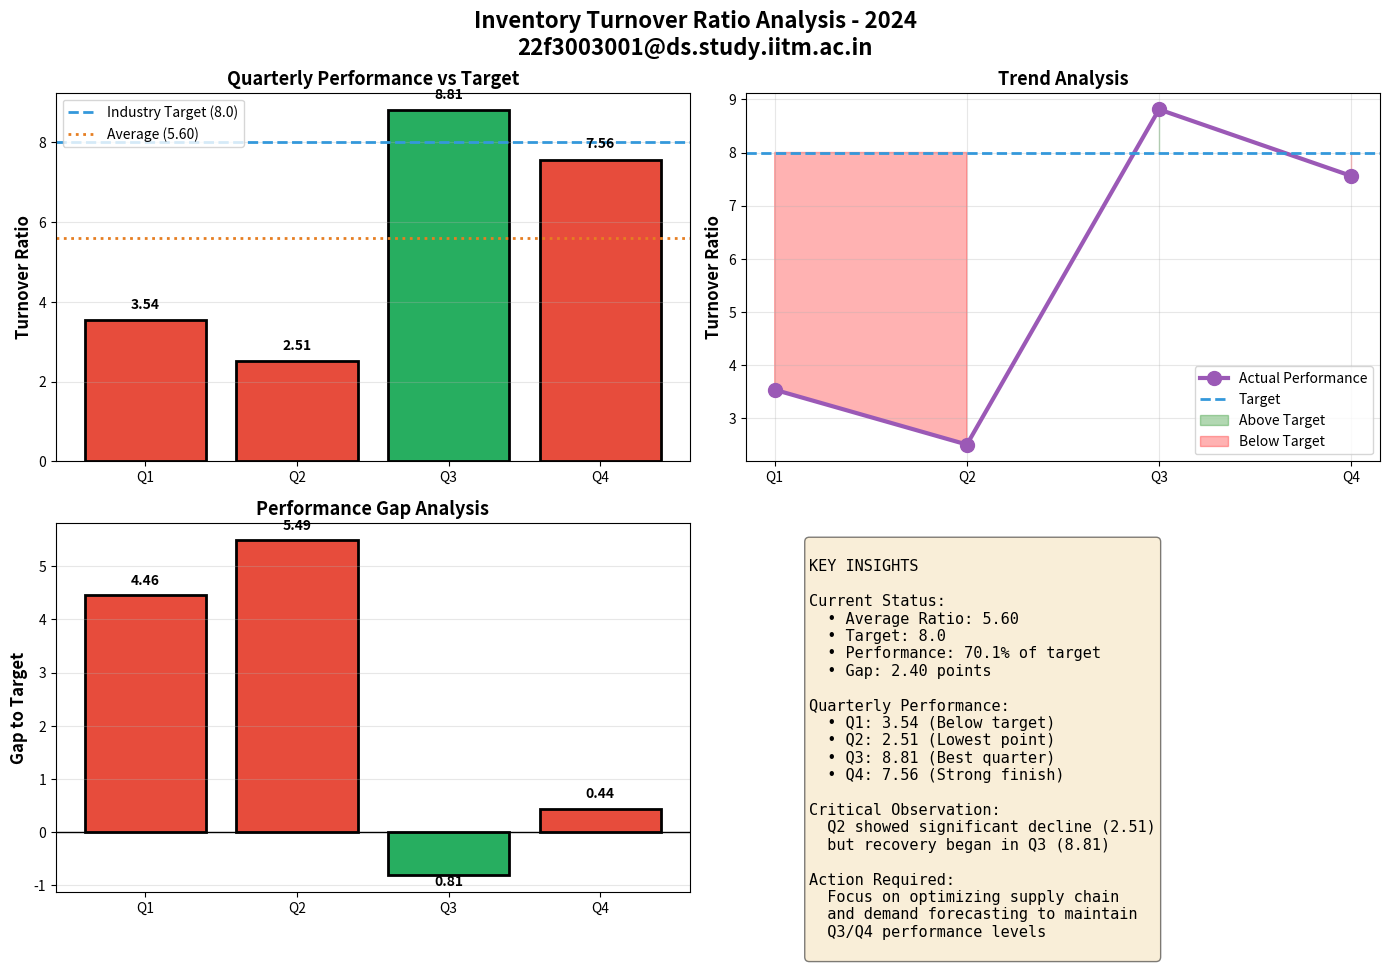

This chart was generated by the following Python code:
"""
Retail Performance Analysis - Inventory Turnover Ratio
Author: 22f3003001@ds.study.iitm.ac.in
Generated with LLM assistance for data-driven strategic decision making
"""



import pandas as pd
import matplotlib.pyplot as plt
import numpy as np

# Quarterly Inventory Turnover Data - 2024
quarters = ['Q1', 'Q2', 'Q3', 'Q4']
turnover_ratios = [3.54, 2.51, 8.81, 7.56]
industry_target = 8.0

# Calculate average
average_turnover = np.mean(turnover_ratios)

print("=" * 60)
print("RETAIL PERFORMANCE ANALYSIS")
print("Inventory Turnover Ratio - 2024")
print("=" * 60)
print(f"\nQuarterly Data:")
for q, ratio in zip(quarters, turnover_ratios):
    status = "✓ Above Target" if ratio >= industry_target else "✗ Below Target"
    print(f"  {q}: {ratio:.2f} {status}")

print(f"\nAverage Turnover Ratio: {average_turnover:.2f}")
print(f"Industry Target: {industry_target}")
print(f"Gap to Target: {industry_target - average_turnover:.2f}")

# Calculate percentage of target achieved
target_percentage = (average_turnover / industry_target) * 100
print(f"Current Performance: {target_percentage:.1f}% of target")

# Create comprehensive visualization
fig, axes = plt.subplots(2, 2, figsize=(14, 10))
fig.suptitle('Inventory Turnover Ratio Analysis - 2024\n22f3003001@ds.study.iitm.ac.in', 
             fontsize=16, fontweight='bold')

# 1. Bar chart with target line
ax1 = axes[0, 0]
bars = ax1.bar(quarters, turnover_ratios, color=['#e74c3c' if x < industry_target else '#27ae60' 
                                                   for x in turnover_ratios], 
               edgecolor='black', linewidth=2)
ax1.axhline(y=industry_target, color='#3498db', linestyle='--', linewidth=2, label='Industry Target (8.0)')
ax1.axhline(y=average_turnover, color='#e67e22', linestyle=':', linewidth=2, label=f'Average ({average_turnover:.2f})')
ax1.set_ylabel('Turnover Ratio', fontsize=12, fontweight='bold')
ax1.set_title('Quarterly Performance vs Target', fontsize=13, fontweight='bold')
ax1.legend()
ax1.grid(axis='y', alpha=0.3)
for i, (bar, val) in enumerate(zip(bars, turnover_ratios)):
    ax1.text(i, val + 0.3, f'{val:.2f}', ha='center', fontweight='bold')

# 2. Line chart showing trend
ax2 = axes[0, 1]
ax2.plot(quarters, turnover_ratios, marker='o', linewidth=3, markersize=10, 
         color='#9b59b6', label='Actual Performance')
ax2.axhline(y=industry_target, color='#3498db', linestyle='--', linewidth=2, label='Target')
ax2.fill_between(range(len(quarters)), turnover_ratios, industry_target, 
                  where=[x >= industry_target for x in turnover_ratios], 
                  alpha=0.3, color='green', label='Above Target')
ax2.fill_between(range(len(quarters)), turnover_ratios, industry_target, 
                  where=[x < industry_target for x in turnover_ratios], 
                  alpha=0.3, color='red', label='Below Target')
ax2.set_ylabel('Turnover Ratio', fontsize=12, fontweight='bold')
ax2.set_title('Trend Analysis', fontsize=13, fontweight='bold')
ax2.legend()
ax2.grid(True, alpha=0.3)

# 3. Gap analysis
ax3 = axes[1, 0]
gaps = [industry_target - x for x in turnover_ratios]
colors = ['#e74c3c' if g > 0 else '#27ae60' for g in gaps]
ax3.bar(quarters, gaps, color=colors, edgecolor='black', linewidth=2)
ax3.axhline(y=0, color='black', linewidth=1)
ax3.set_ylabel('Gap to Target', fontsize=12, fontweight='bold')
ax3.set_title('Performance Gap Analysis', fontsize=13, fontweight='bold')
ax3.grid(axis='y', alpha=0.3)
for i, gap in enumerate(gaps):
    ax3.text(i, gap + (0.2 if gap > 0 else -0.2), f'{abs(gap):.2f}', 
             ha='center', fontweight='bold')

# 4. Performance summary
ax4 = axes[1, 1]
ax4.axis('off')
summary_text = f"""
KEY INSIGHTS

Current Status:
  • Average Ratio: {average_turnover:.2f}
  • Target: {industry_target}
  • Performance: {target_percentage:.1f}% of target
  • Gap: {industry_target - average_turnover:.2f} points

Quarterly Performance:
  • Q1: {turnover_ratios[0]:.2f} (Below target)
  • Q2: {turnover_ratios[1]:.2f} (Lowest point)
  • Q3: {turnover_ratios[2]:.2f} (Best quarter)
  • Q4: {turnover_ratios[3]:.2f} (Strong finish)

Critical Observation:
  Q2 showed significant decline (2.51)
  but recovery began in Q3 (8.81)

Action Required:
  Focus on optimizing supply chain
  and demand forecasting to maintain
  Q3/Q4 performance levels
"""
ax4.text(0.1, 0.95, summary_text, fontsize=11, verticalalignment='top',
         fontfamily='monospace', bbox=dict(boxstyle='round', facecolor='wheat', alpha=0.5))

plt.tight_layout()
plt.savefig('inventory_turnover_analysis.png', dpi=300, bbox_inches='tight')
print(f"\n✓ Visualization saved as 'inventory_turnover_analysis.png'")
print("=" * 60)

plt.show()
